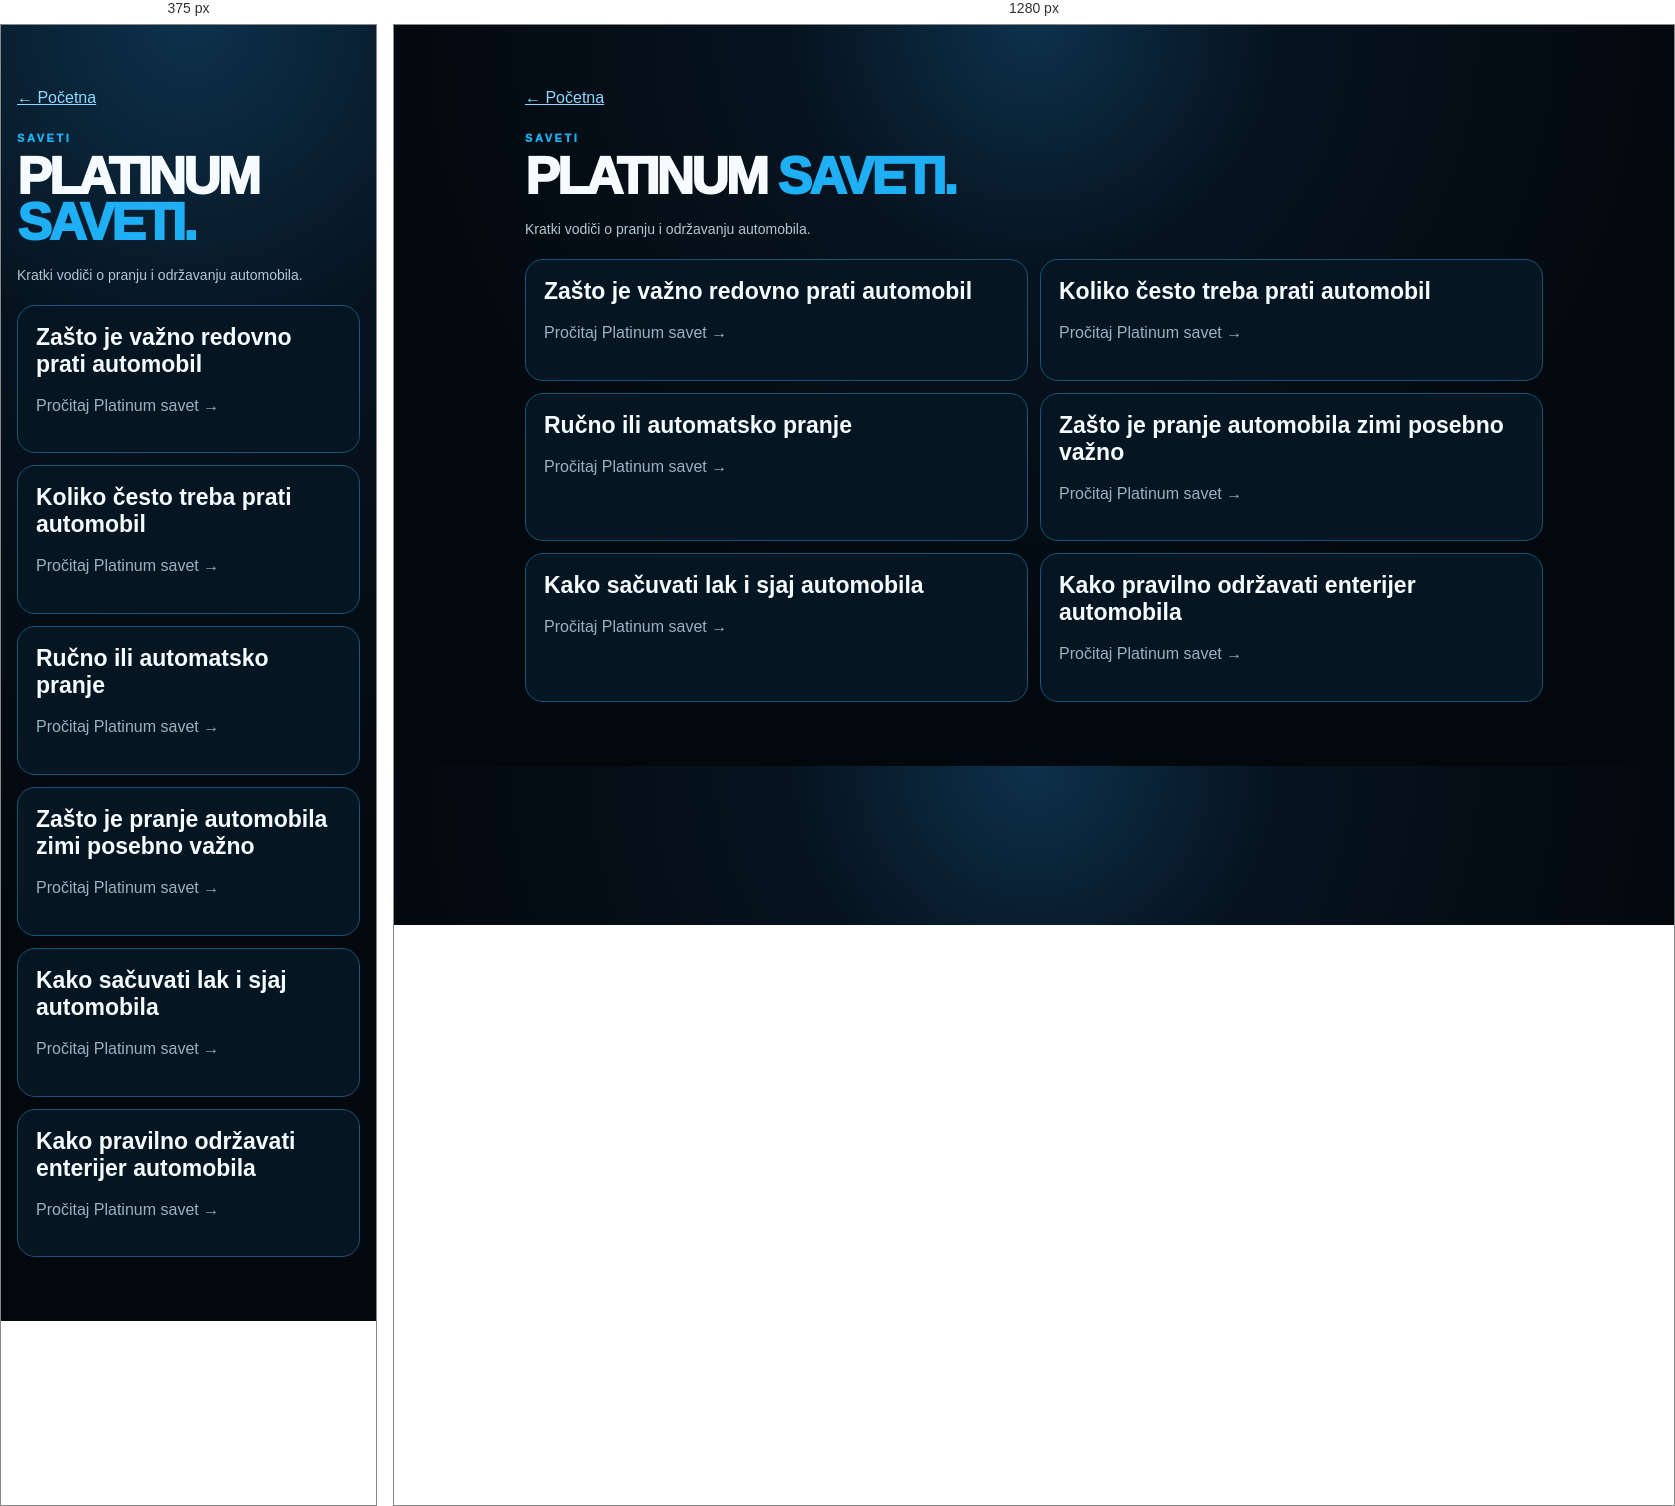
Rendered at 375 px and 1280 px, left to right.

<!-- file: index.html -->
<!doctype html><html lang="sr"><head><meta charset="utf-8"><meta name="viewport" content="width=device-width,initial-scale=1"><title>Saveti | Platinum Car Wash</title><link rel="stylesheet" href="../style.css"></head><body><main class="section"><a class="back" href="../index.html">← Početna</a><div class="kicker">SAVETI</div><h1 style="font-size:52px">PLATINUM <span>SAVETI.</span></h1><p class="desc" style="margin-left:0">Kratki vodiči o pranju i održavanju automobila.</p><div class="cards"><a class="card" style="text-decoration:none" href="zasto-je-vazno-redovno-prati-automobil.html"><h3>Zašto je važno redovno prati automobil</h3><p>Pročitaj Platinum savet →</p></a><a class="card" style="text-decoration:none" href="koliko-cesto-treba-prati-automobil.html"><h3>Koliko često treba prati automobil</h3><p>Pročitaj Platinum savet →</p></a><a class="card" style="text-decoration:none" href="rucno-ili-automatsko-pranje.html"><h3>Ručno ili automatsko pranje</h3><p>Pročitaj Platinum savet →</p></a><a class="card" style="text-decoration:none" href="pranje-automobila-zimi.html"><h3>Zašto je pranje automobila zimi posebno važno</h3><p>Pročitaj Platinum savet →</p></a><a class="card" style="text-decoration:none" href="kako-sacuvati-lak-i-sjaj.html"><h3>Kako sačuvati lak i sjaj automobila</h3><p>Pročitaj Platinum savet →</p></a><a class="card" style="text-decoration:none" href="kako-odrzavati-enterijer.html"><h3>Kako pravilno održavati enterijer automobila</h3><p>Pročitaj Platinum savet →</p></a></div></main></body></html>

/* @media block from style.css */
@media(min-width:760px){.hamb{display:none}.menu{display:flex;position:static;background:none;border:0;padding:0;gap:20px}.cards{grid-template-columns:1fr 1fr}.grid{grid-template-columns:repeat(4,1fr)}}

/* @media block from style.css */
@media(max-width:760px){
body .top{
height:70px !important;
padding:8px 14px !important;
}
body .menu{
top:70px !important;
}
body .menu a{
font-size:12px !important;
}
}